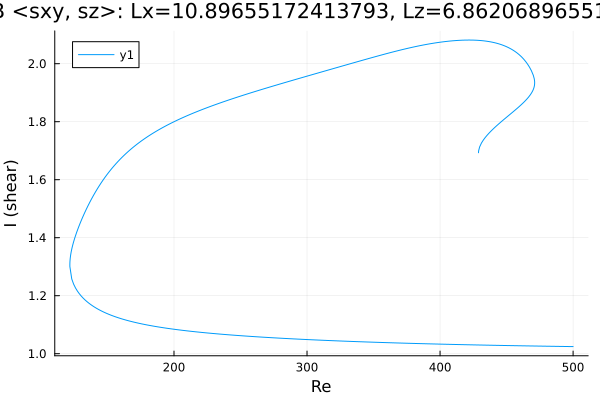

The table this chart was drawn from, first rows:
Re, shear
428.9, 1.693
428.9, 1.693
428.9, 1.693
428.9, 1.693
428.9, 1.693
428.9, 1.693
428.9, 1.693
428.9, 1.694
428.9, 1.694
429, 1.697
429, 1.7
429.7, 1.713
431.1, 1.727
432.5, 1.737
434, 1.745
435.4, 1.753
436.8, 1.76
438.2, 1.767
439.6, 1.774
441, 1.78
442.4, 1.786
443.9, 1.791
445.3, 1.797
446.7, 1.803
448.1, 1.808
449.5, 1.814
450.9, 1.819
452.3, 1.824
453.8, 1.83
455.2, 1.835
456.6, 1.841
458, 1.846
459.4, 1.852
460.8, 1.858
462.2, 1.864
463.7, 1.87
465.1, 1.877
466.5, 1.885
467.9, 1.893
468.8, 1.9
469.5, 1.905
470, 1.91
470.3, 1.914
470.5, 1.917
470.7, 1.92
470.8, 1.922
470.9, 1.924
471, 1.926
471, 1.927
471, 1.928
471.1, 1.929
471.1, 1.93
471.1, 1.931
471.1, 1.931
471.1, 1.932
471.1, 1.932
471.1, 1.933
471.1, 1.933
471.1, 1.933
471.1, 1.933
... 609 more rows
